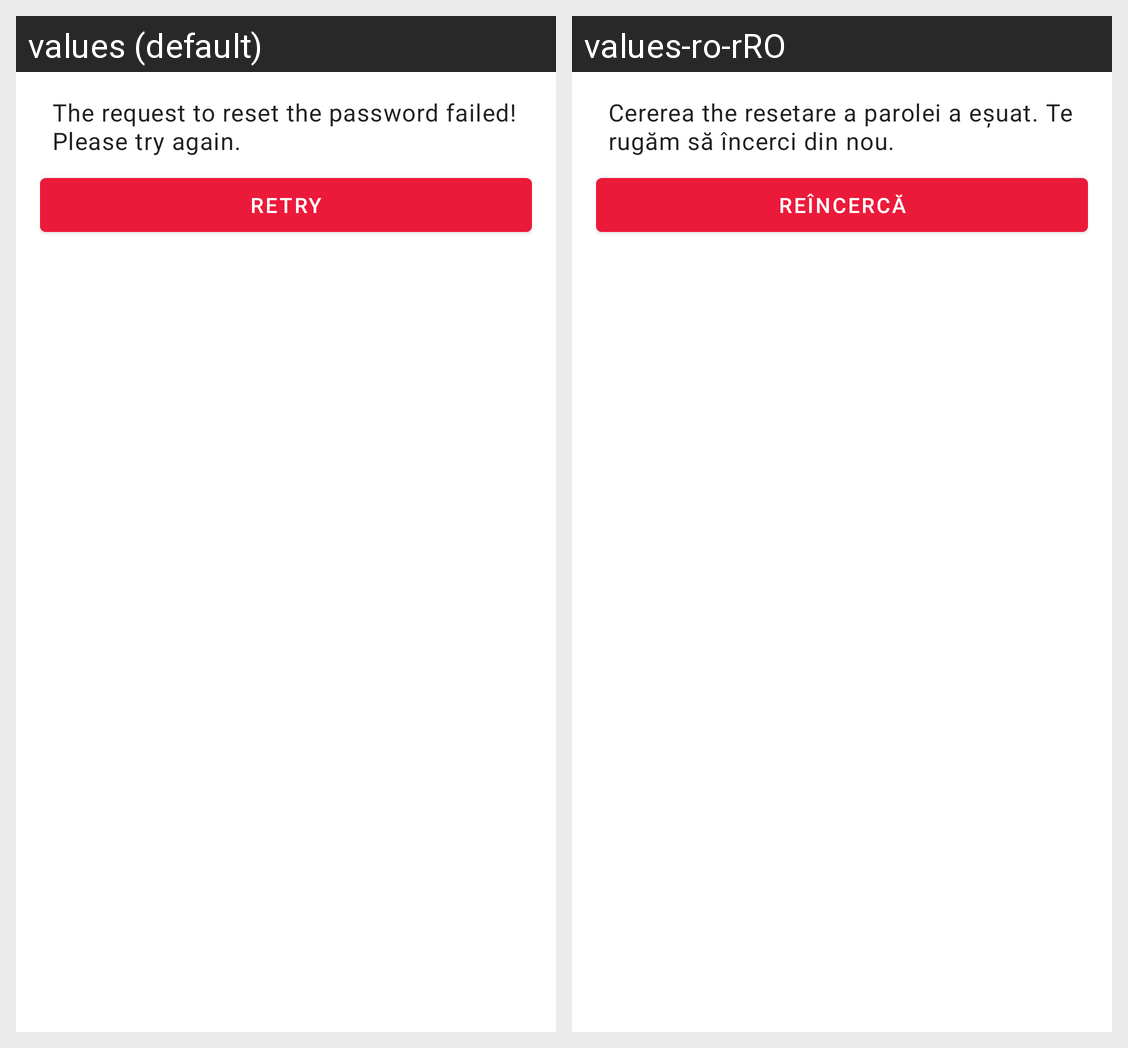

The same Android screen rendered under two of its app's locales, left to right. List the strings drawn on it with the default value and each locale's translation.
Android screen res/layout/dialog_reset_password_info_failure.xml rendered under 2 locales, left to right: values (default), values-ro-rRO. Device: Nexus 5 (rendered at 1080×1920; each locale shown at half size, 540×960, under a caption strip naming it); theme AppTheme.
Strings drawn on this screen, with the default value and each locale's value (text and hints the layout hard-codes, and strings that could not be matched under every locale, appear in the picture but are not listed):

reset_password_failure
  values: The request to reset the password failed! Please try again.
  values-ro-rRO: Cererea the resetare a parolei a eșuat. Te rugăm să încerci din nou.

reset_password_dialog_btn_failure
  values: Retry
  values-ro-rRO: Reîncercă
